Run: headless pygame with SDL's dummy video driver; simulated clock (each Clock.tick advances the game by its frame time, no real sleeping); random seed 0; keys injected as events and as key.get_pressed() state; no mouse input.
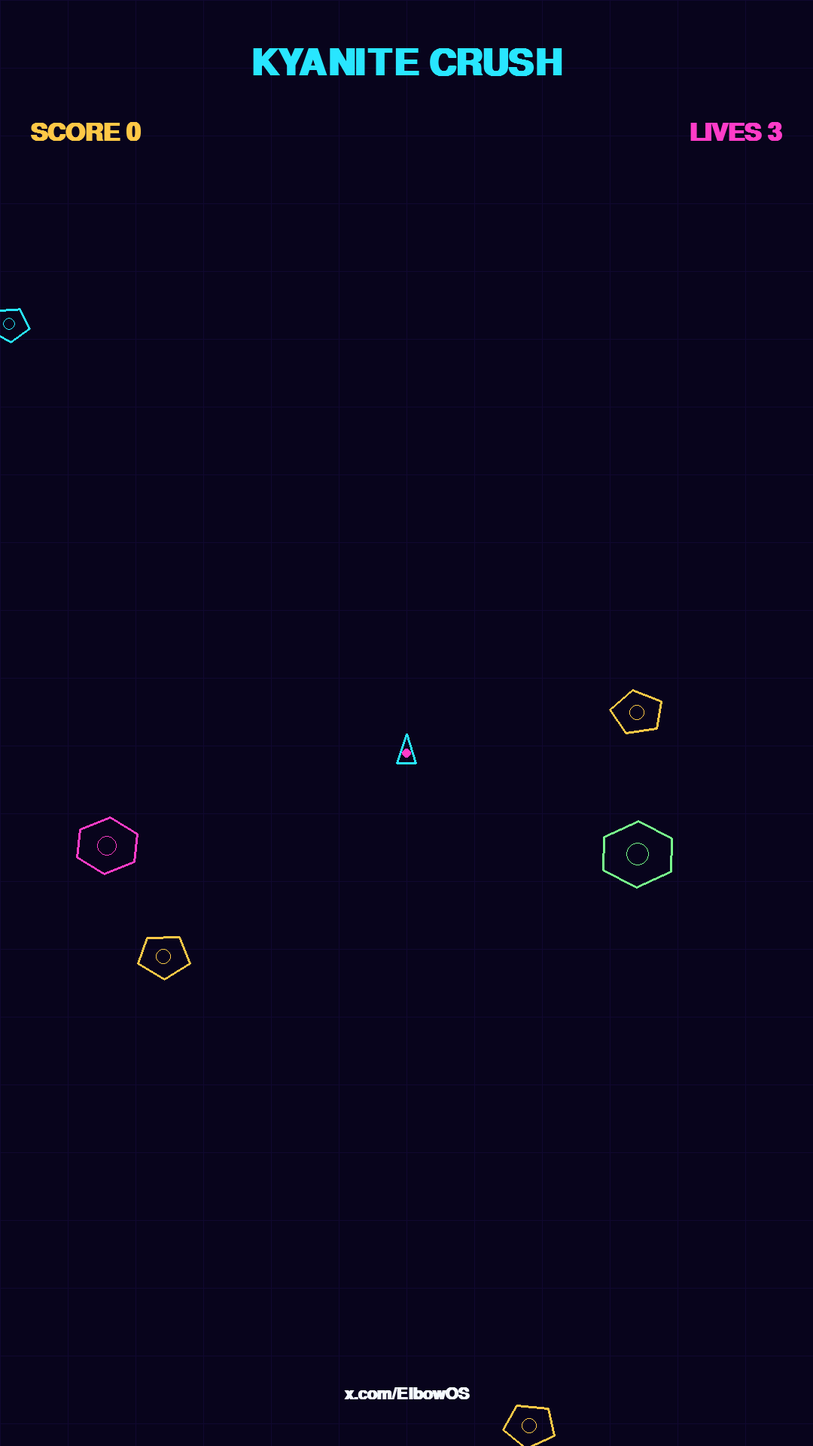
Frame 1 of 4 · flips 1–60 · no input
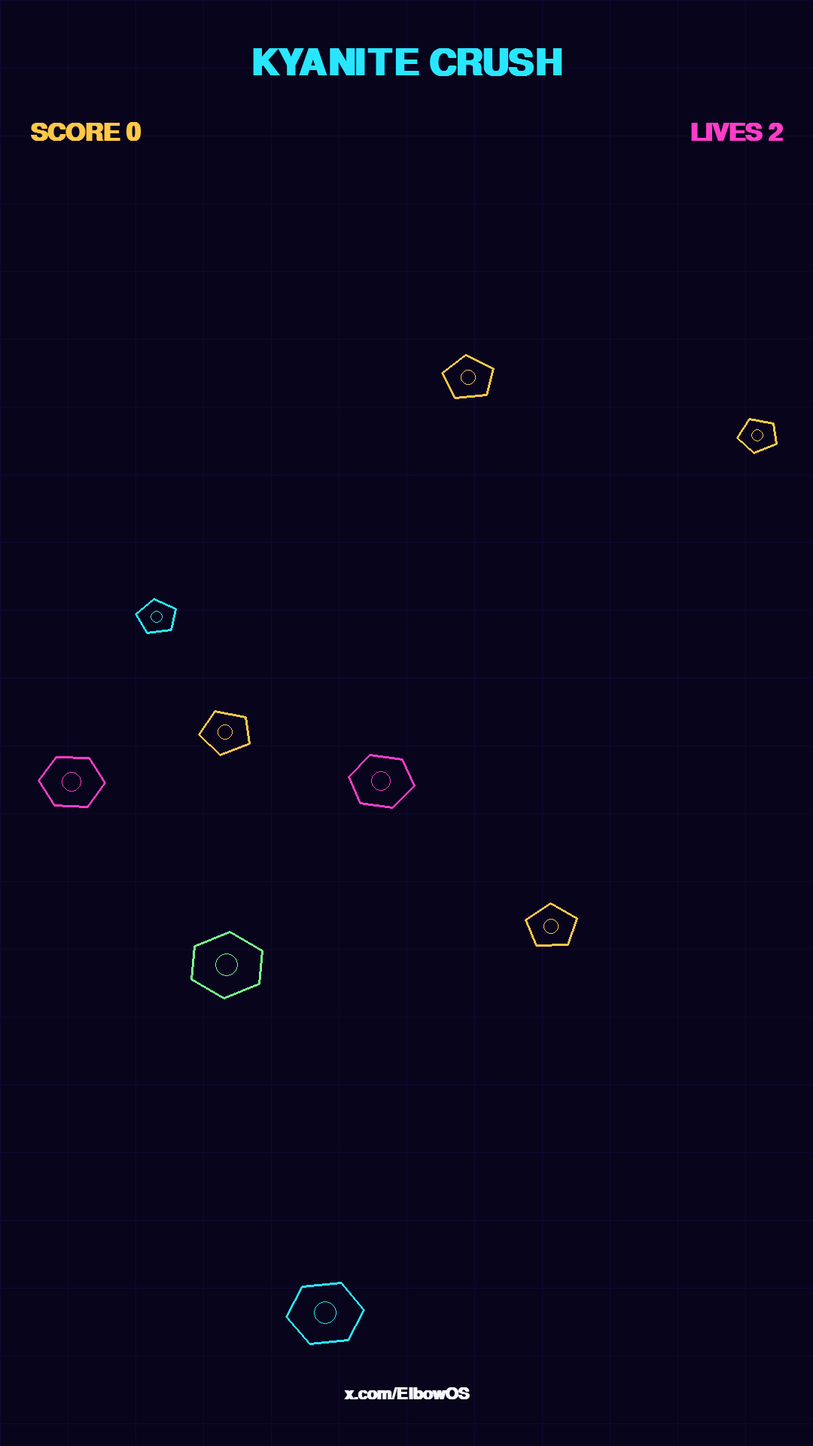
Frame 2 of 4 · flips 61–180 · tapped SPACE, RETURN · held RIGHT (→), D
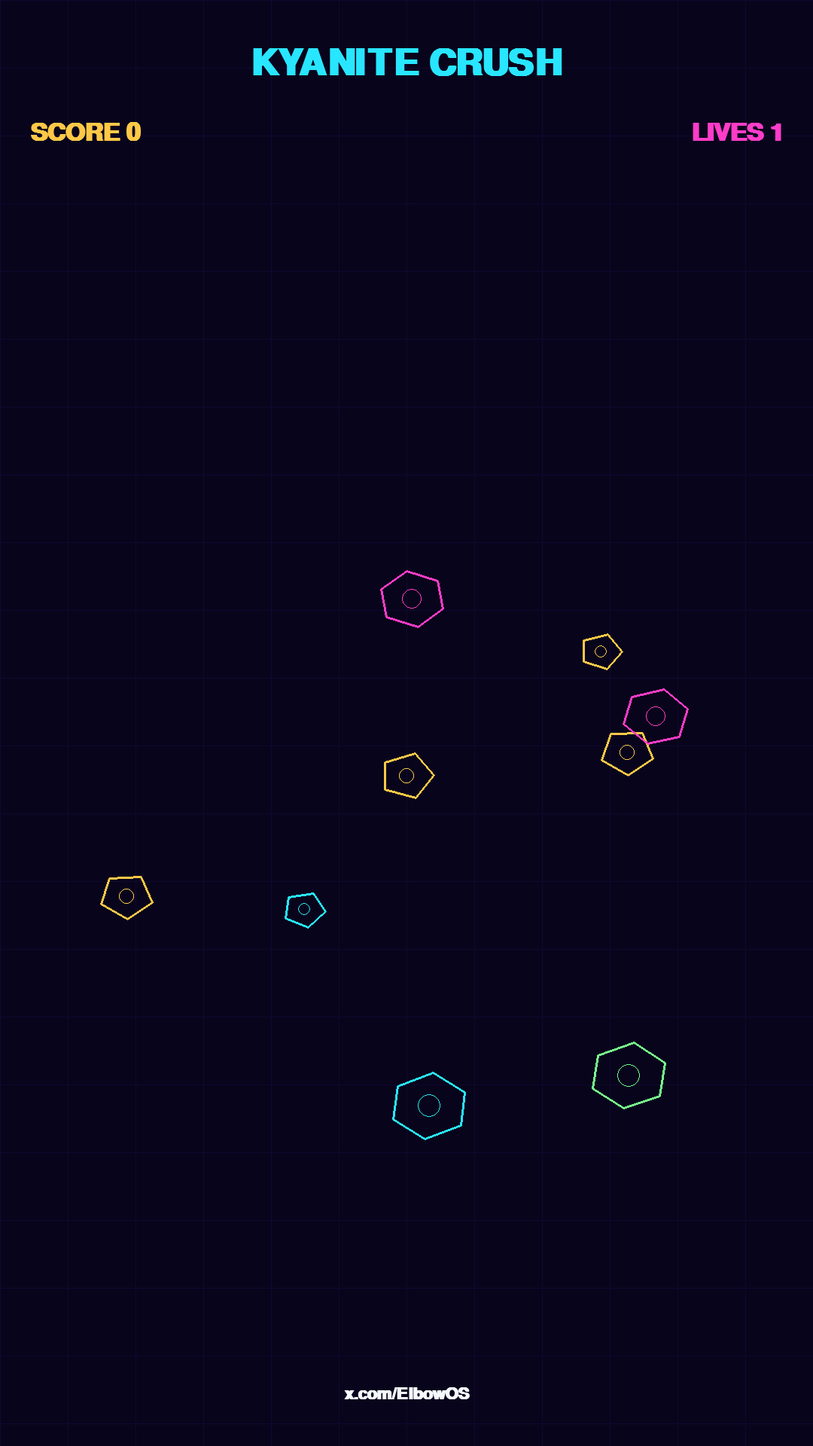
Frame 3 of 4 · flips 181–300 · held DOWN (↓), S
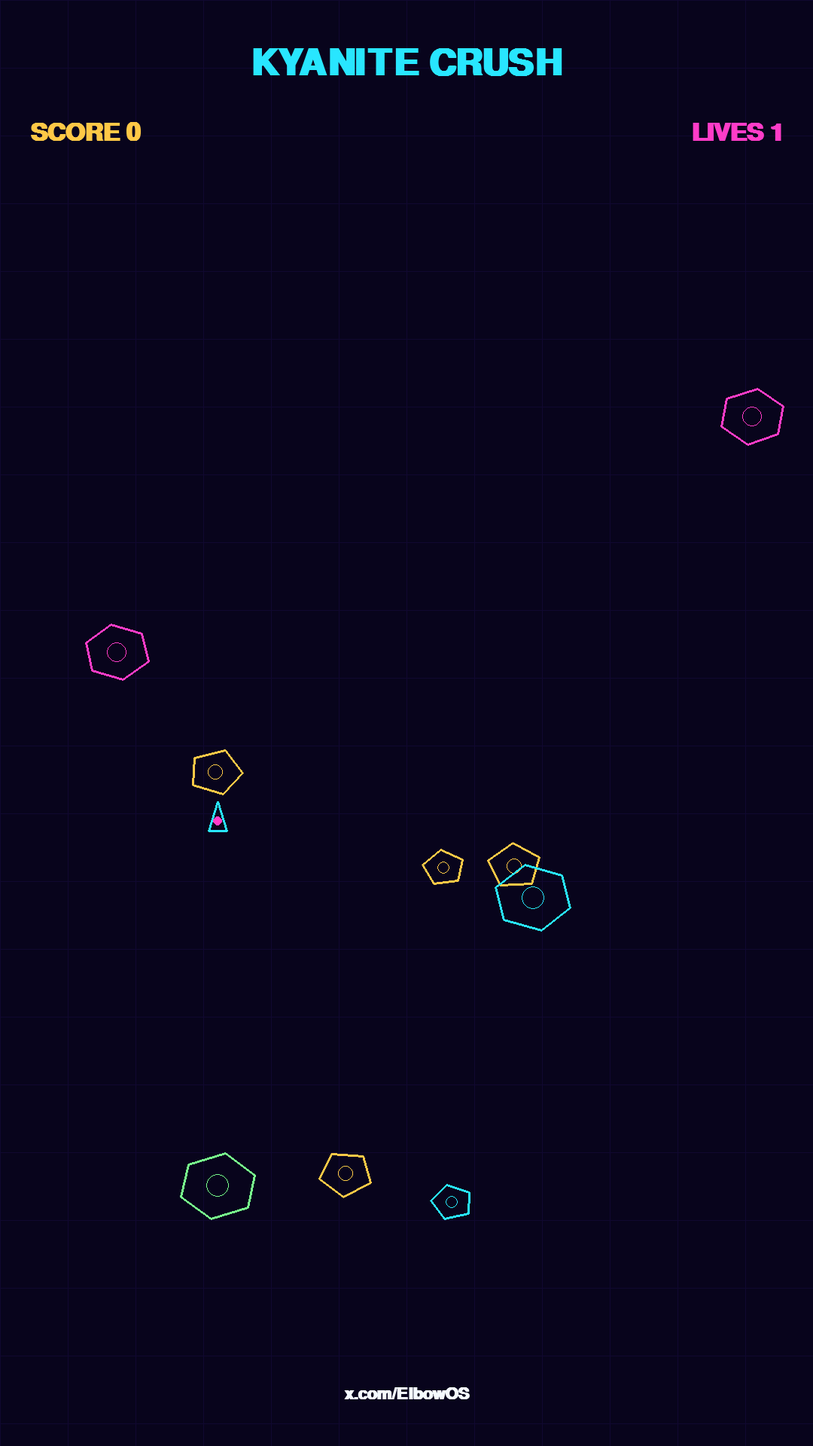
Frame 4 of 4 · flips 301–420 · held LEFT (←), A, UP (↑), W

The pygame program that drew these frames:

#!/usr/bin/env python3
"""Kyanite Crush — neon asteroids arcade for ElbowOS. Python 3 + pygame.
Ship in center rotates and fires. Shatter cyan/magenta/gold shards.
A/D or Left/Right rotate, Space fire. R restart.
"""
import math, os, random, subprocess, sys

RECORD = "--record" in sys.argv or os.environ.get("ELBOWOS_RECORD") == "1"
PLAY = "--play" in sys.argv
if RECORD or not PLAY:
    os.environ.setdefault("SDL_VIDEODRIVER", "dummy")
    os.environ.setdefault("SDL_AUDIODRIVER", "dummy")

import pygame

W, H, FPS, SECS = 1080, 1920, 30, 15
OUT = os.environ.get("ELBOWOS_MP4", "/workspace/artifacts/KYANITE_CRUSH_ElbowOS.mp4")
TITLE, HANDLE = "KYANITE CRUSH", "x.com/ElbowOS"

# Palette: deep indigo + neon cyan / magenta / gold
BG = (8, 4, 28)
INK = (16, 8, 48)
CYAN = (40, 230, 255)
MAG = (255, 60, 200)
GOLD = (255, 200, 70)
WHITE = (245, 250, 255)
LIME = (120, 255, 140)
ROSE = (255, 80, 120)
NAVY = (6, 12, 36)

class Game:
    def __init__(self):
        pygame.init()
        pygame.font.init()
        flags = 0 if PLAY else pygame.HIDDEN
        try:
            self.screen = pygame.display.set_mode((W, H), flags)
        except pygame.error:
            os.environ["SDL_VIDEODRIVER"] = "dummy"
            pygame.display.init()
            self.screen = pygame.display.set_mode((W, H), pygame.HIDDEN)
        pygame.display.set_caption(TITLE)
        self.font_big = pygame.font.SysFont("monospace", 72, bold=True)
        self.font_med = pygame.font.SysFont("monospace", 48, bold=True)
        self.font_sm = pygame.font.SysFont("monospace", 32, bold=True)
        self.reset()

    def reset(self):
        self.ship_x, self.ship_y = W // 2, H // 2 + 40
        self.angle = -math.pi / 2
        self.vx = self.vy = 0.0
        self.bullets = []
        self.shards = []
        self.score = 0
        self.lives = 3
        self.spawn_timer = 0
        self.invuln = 0
        self.dead = False
        self.frame = 0
        for _ in range(4):
            self.spawn_shard()

    def spawn_shard(self):
        side = random.randint(0, 3)
        if side == 0:  # top
            x, y = random.randint(80, W-80), -40
        elif side == 1:  # bottom
            x, y = random.randint(80, W-80), H + 40
        elif side == 2:  # left
            x, y = -40, random.randint(200, H-200)
        else:
            x, y = W + 40, random.randint(200, H-200)
        ang = math.atan2(self.ship_y - y, self.ship_x - x) + random.uniform(-0.4, 0.4)
        spd = random.uniform(2.2, 4.8)
        size = random.choice([28, 36, 44, 52])
        col = random.choice([CYAN, MAG, GOLD, LIME])
        self.shards.append({
            "x": x, "y": y, "vx": math.cos(ang)*spd, "vy": math.sin(ang)*spd,
            "size": size, "col": col, "rot": random.uniform(0, 6.28),
            "spin": random.uniform(-0.08, 0.08), "pts": size // 4
        })

    def update(self, keys, auto=False):
        if self.dead:
            return
        self.frame += 1
        # Rotation
        if auto:
            # Aim at nearest shard
            nearest = None
            nd = 1e9
            for s in self.shards:
                d = math.hypot(s["x"] - self.ship_x, s["y"] - self.ship_y)
                if d < nd:
                    nd, nearest = d, s
            if nearest:
                target = math.atan2(nearest["y"] - self.ship_y, nearest["x"] - self.ship_x)
                diff = (target - self.angle + math.pi) % (2*math.pi) - math.pi
                self.angle += max(-0.12, min(0.12, diff * 0.35))
            if self.frame % 8 == 0 and nearest and nd < 700:
                self.fire()
        else:
            if keys[pygame.K_LEFT] or keys[pygame.K_a]:
                self.angle -= 0.09
            if keys[pygame.K_RIGHT] or keys[pygame.K_d]:
                self.angle += 0.09
            if keys[pygame.K_SPACE] and self.frame % 6 == 0:
                self.fire()
        # Ship thrust (light)
        if not auto and (keys[pygame.K_UP] or keys[pygame.K_w]):
            self.vx += math.cos(self.angle) * 0.18
            self.vy += math.sin(self.angle) * 0.18
        self.vx *= 0.985
        self.vy *= 0.985
        self.ship_x += self.vx
        self.ship_y += self.vy
        # Wrap
        self.ship_x %= W
        self.ship_y %= H
        if self.invuln > 0:
            self.invuln -= 1
        # Bullets
        for b in self.bullets[:]:
            b["x"] += b["vx"]
            b["y"] += b["vy"]
            b["life"] -= 1
            if b["life"] <= 0 or not (0 < b["x"] < W and 0 < b["y"] < H):
                self.bullets.remove(b)
        # Shards
        self.spawn_timer += 1
        if self.spawn_timer > 28 and len(self.shards) < 9:
            self.spawn_shard()
            self.spawn_timer = 0
        for s in self.shards[:]:
            s["x"] += s["vx"]
            s["y"] += s["vy"]
            s["rot"] += s["spin"]
            # Wrap
            s["x"] %= W
            s["y"] %= H
            # Bullet hits
            for b in self.bullets[:]:
                if math.hypot(b["x"] - s["x"], b["y"] - s["y"]) < s["size"] * 0.7:
                    self.score += s["pts"]
                    self.bullets.remove(b)
                    self.shards.remove(s)
                    if s["size"] > 30:
                        # Split
                        for _ in range(2):
                            ang = random.uniform(0, 6.28)
                            ns = s["size"] * 0.55
                            self.shards.append({
                                "x": s["x"], "y": s["y"],
                                "vx": math.cos(ang)*random.uniform(2, 4),
                                "vy": math.sin(ang)*random.uniform(2, 4),
                                "size": ns, "col": s["col"], "rot": s["rot"],
                                "spin": random.uniform(-0.1, 0.1), "pts": int(ns)//5
                            })
                    break
            # Ship collision
            if self.invuln <= 0 and math.hypot(s["x"] - self.ship_x, s["y"] - self.ship_y) < s["size"] * 0.65 + 18:
                self.lives -= 1
                self.invuln = 90
                if self.lives <= 0:
                    self.dead = True
                # Push ship
                self.vx = -s["vx"] * 1.5
                self.vy = -s["vy"] * 1.5

    def fire(self):
        spd = 14
        self.bullets.append({
            "x": self.ship_x + math.cos(self.angle)*28,
            "y": self.ship_y + math.sin(self.angle)*28,
            "vx": math.cos(self.angle)*spd + self.vx*0.3,
            "vy": math.sin(self.angle)*spd + self.vy*0.3,
            "life": 55
        })

    def draw(self):
        self.screen.fill(BG)
        # Subtle grid
        for i in range(0, W, 90):
            pygame.draw.line(self.screen, INK, (i, 0), (i, H), 1)
        for j in range(0, H, 90):
            pygame.draw.line(self.screen, INK, (0, j), (W, j), 1)
        # Shards as rotating polygons
        for s in self.shards:
            pts = []
            n = 6 if s["size"] > 40 else 5
            for k in range(n):
                a = s["rot"] + k * (2*math.pi / n)
                pts.append((s["x"] + math.cos(a)*s["size"], s["y"] + math.sin(a)*s["size"]*0.85))
            pygame.draw.polygon(self.screen, s["col"], pts, 3)
            # Inner glow
            pygame.draw.circle(self.screen, s["col"], (int(s["x"]), int(s["y"])), int(s["size"]*0.3), 1)
        # Bullets
        for b in self.bullets:
            pygame.draw.circle(self.screen, GOLD, (int(b["x"]), int(b["y"])), 5)
            pygame.draw.circle(self.screen, WHITE, (int(b["x"]), int(b["y"])), 2)
        # Ship (triangle)
        if self.invuln % 6 < 4 or self.invuln == 0:
            tip = (self.ship_x + math.cos(self.angle)*26, self.ship_y + math.sin(self.angle)*26)
            left = (self.ship_x + math.cos(self.angle + 2.4)*18, self.ship_y + math.sin(self.angle + 2.4)*18)
            right = (self.ship_x + math.cos(self.angle - 2.4)*18, self.ship_y + math.sin(self.angle - 2.4)*18)
            pygame.draw.polygon(self.screen, CYAN, [tip, left, right], 3)
            pygame.draw.circle(self.screen, MAG, (int(self.ship_x), int(self.ship_y)), 6)
        # HUD
        title_surf = self.font_big.render(TITLE, True, CYAN)
        self.screen.blit(title_surf, (W//2 - title_surf.get_width()//2, 60))
        score_s = self.font_med.render(f"SCORE {self.score}", True, GOLD)
        self.screen.blit(score_s, (40, 160))
        lives_s = self.font_med.render(f"LIVES {self.lives}", True, MAG)
        self.screen.blit(lives_s, (W - lives_s.get_width() - 40, 160))
        handle = self.font_sm.render(HANDLE, True, WHITE)
        self.screen.blit(handle, (W//2 - handle.get_width()//2, H - 80))
        if self.dead:
            over = self.font_big.render("CRUSHED", True, ROSE)
            self.screen.blit(over, (W//2 - over.get_width()//2, H//2 - 40))
        pygame.display.flip()

    def play_interactive(self):
        clock = pygame.time.Clock()
        running = True
        while running:
            for ev in pygame.event.get():
                if ev.type == pygame.QUIT or (ev.type == pygame.KEYDOWN and ev.key == pygame.K_ESCAPE):
                    running = False
                if ev.type == pygame.KEYDOWN and ev.key == pygame.K_r:
                    self.reset()
            keys = pygame.key.get_pressed()
            self.update(keys, auto=False)
            self.draw()
            clock.tick(FPS)
        pygame.quit()

    def record(self):
        self.reset()
        frames = FPS * SECS
        cmd = [
            "ffmpeg", "-y", "-f", "rawvideo", "-vcodec", "rawvideo",
            "-s", f"{W}x{H}", "-pix_fmt", "rgb24", "-r", str(FPS),
            "-i", "-", "-an", "-c:v", "libx264", "-pix_fmt", "yuv420p",
            "-crf", "20", "-movflags", "+faststart", OUT
        ]
        proc = subprocess.Popen(cmd, stdin=subprocess.PIPE, stderr=subprocess.PIPE)
        clock = pygame.time.Clock()
        for i in range(frames):
            self.update({}, auto=True)
            self.draw()
            raw = pygame.image.tostring(self.screen, "RGB")
            try:
                proc.stdin.write(raw)
            except BrokenPipeError:
                break
            clock.tick(FPS)
        proc.stdin.close()
        proc.wait()
        err = proc.stderr.read().decode() if proc.stderr else ""
        if proc.returncode != 0:
            print("FFMPEG ERROR:", err[-800:], file=sys.stderr)
            sys.exit(1)
        print(f"Recorded {OUT}")
        pygame.quit()

if __name__ == "__main__":
    g = Game()
    if RECORD:
        g.record()
    else:
        g.play_interactive()
